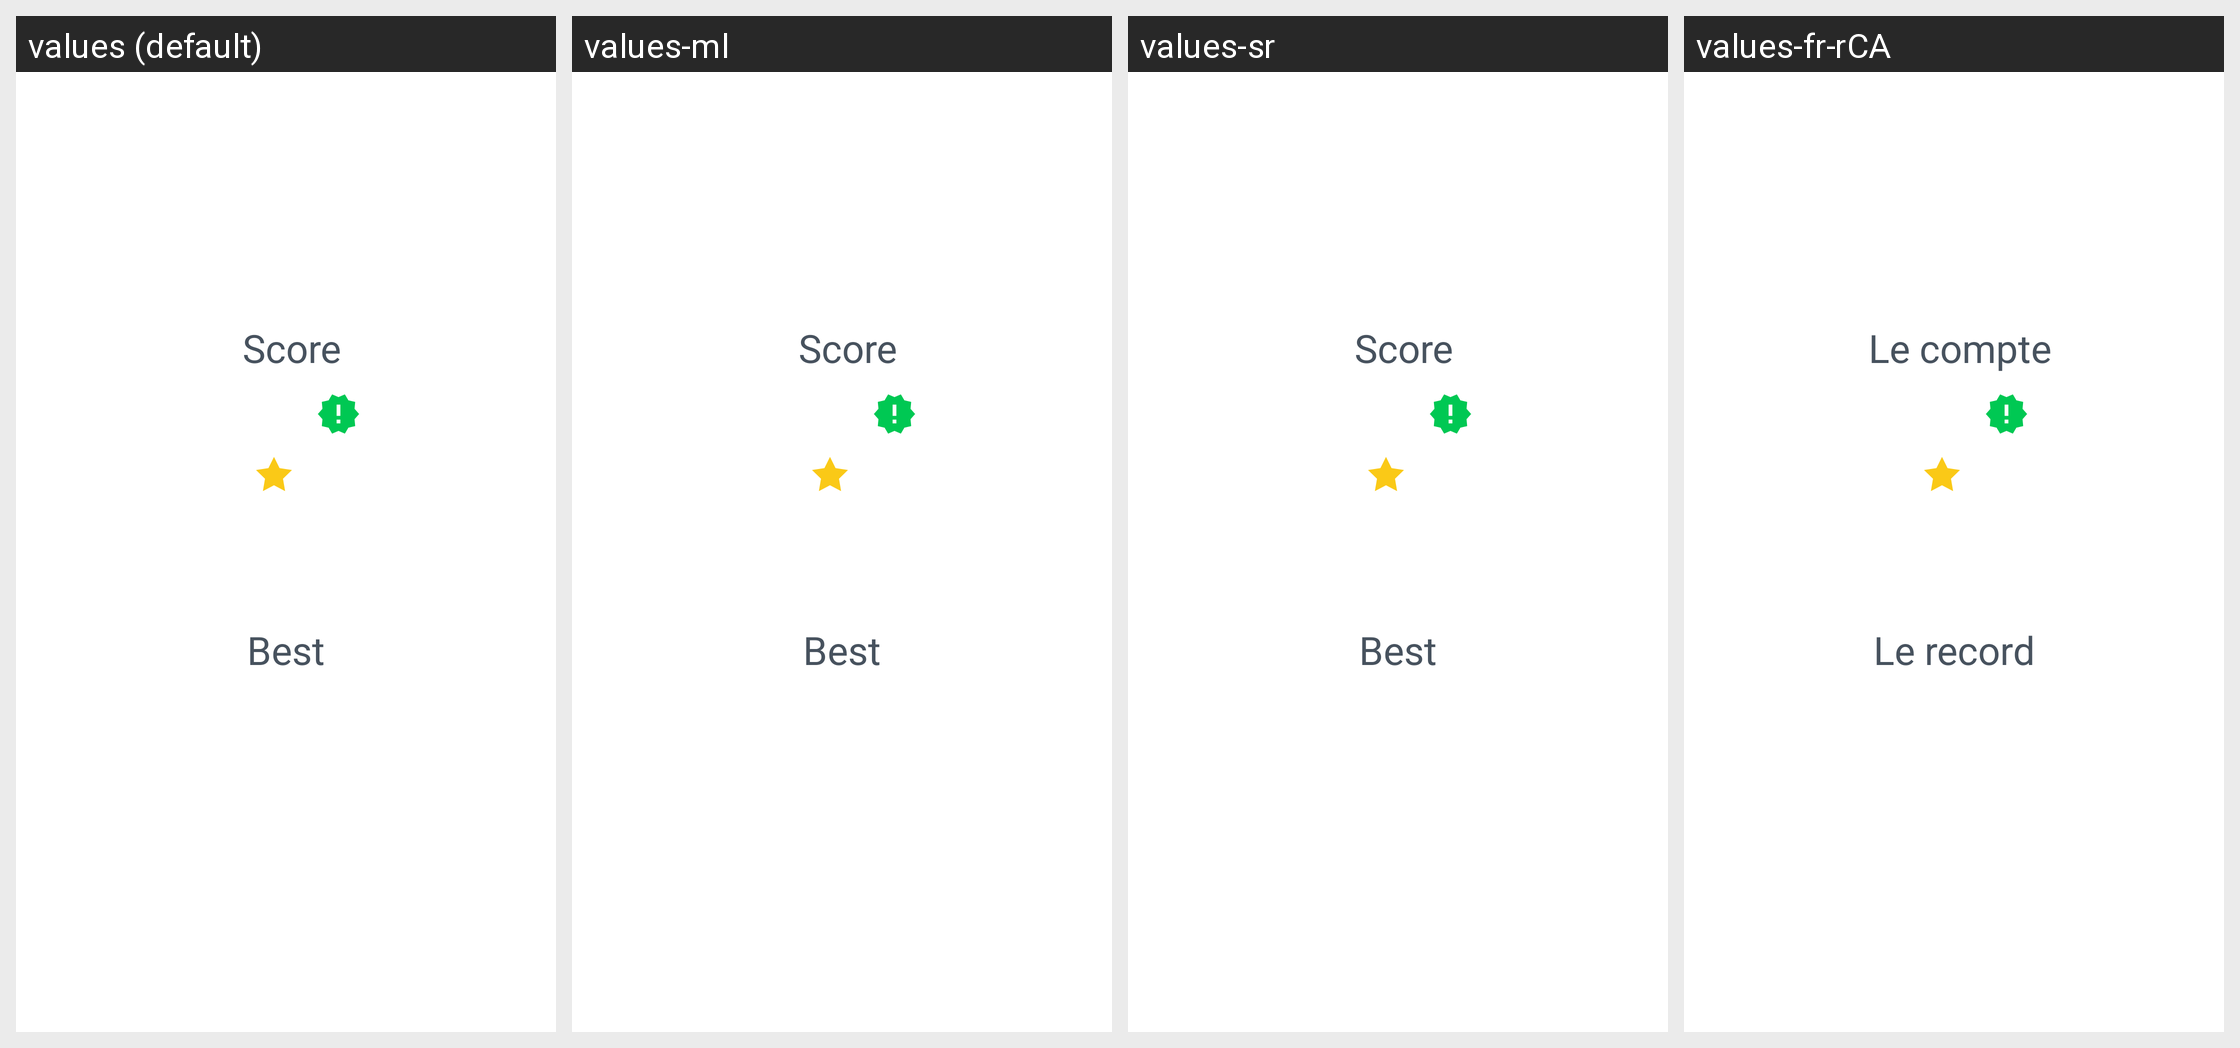

Translations of the strings shown on this Android screen, per locale in the grid:
Android screen res/layout/even_numbers_pass_course_result_fragment.xml rendered under 4 locales, left to right: values (default), values-ml, values-sr, values-fr-rCA. Device: Nexus 5 (rendered at 1080×1920; each locale shown at half size, 540×960, under a caption strip naming it); theme AppTheme.
Other locales in the repository, not shown: values-af, values-bs, values-ca, values-de, values-es, values-fr, values-gl, values-it, values-pt, values-ru, values-sv.
Strings drawn on this screen, with the default value and each locale's value (text and hints the layout hard-codes, and strings that could not be matched under every locale, appear in the picture but are not listed):

even_numbers_result_score
  values: Score
  values-ml: Score  [not translated; the default value is used]
  values-sr: Score  [not translated; the default value is used]
  values-fr-rCA: Le compte  [from values-fr]

even_numbers_result_best_score
  values: Best
  values-ml: Best  [not translated; the default value is used]
  values-sr: Best  [not translated; the default value is used]
  values-fr-rCA: Le record  [from values-fr]
